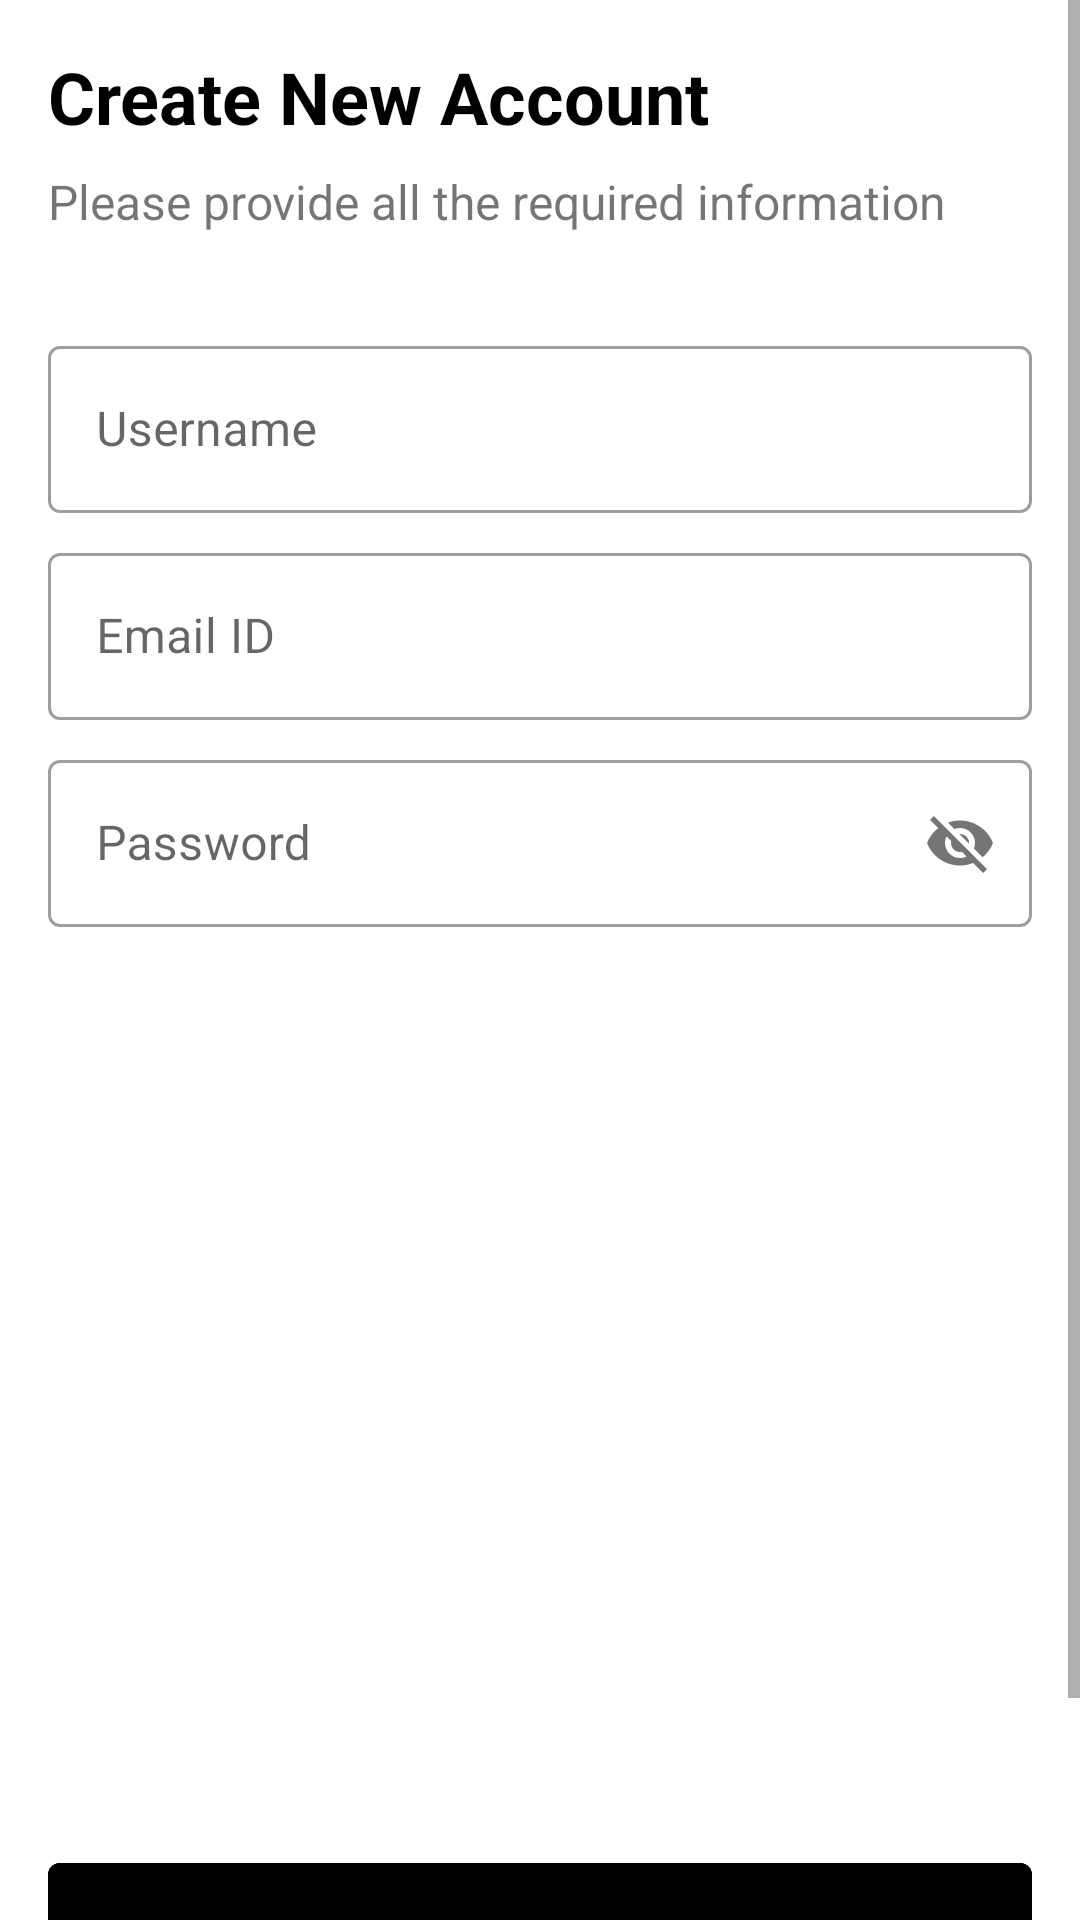

Write the Android layout XML for this screen, with the resource values it uses.
<!-- AndroidManifest.xml: application theme NoActionBar -->
<!-- res/layout/fragment_register.xml -->
<?xml version="1.0" encoding="utf-8"?>
<layout xmlns:android="http://schemas.android.com/apk/res/android"
    xmlns:app="http://schemas.android.com/apk/res-auto"
    xmlns:tools="http://schemas.android.com/tools">

    <data>

    </data>

    <ScrollView
        android:layout_width="match_parent"
        android:layout_height="wrap_content">

        <androidx.constraintlayout.widget.ConstraintLayout
            android:layout_width="match_parent"
            android:layout_height="match_parent"
            android:layout_margin="16dp"
            tools:context=".fragments.RegisterFragment">

            <TextView
                android:id="@+id/tvHeader"
                android:layout_width="wrap_content"
                android:layout_height="wrap_content"
                android:text="@string/create_new_account"
                android:textColor="@color/black"
                android:textSize="24sp"
                android:textStyle="bold"
                app:layout_constraintBottom_toBottomOf="parent"
                app:layout_constraintEnd_toEndOf="parent"
                app:layout_constraintHorizontal_bias="0.0"
                app:layout_constraintStart_toStartOf="parent"
                app:layout_constraintTop_toTopOf="parent"
                app:layout_constraintVertical_bias="0.0" />

            <TextView
                android:id="@+id/tvInfo"
                android:layout_width="wrap_content"
                android:layout_height="wrap_content"
                android:layout_marginTop="8dp"
                android:text="@string/please_provide_all_the_required_information"
                android:textSize="16sp"
                app:layout_constraintBottom_toBottomOf="parent"
                app:layout_constraintEnd_toEndOf="parent"
                app:layout_constraintHorizontal_bias="0.0"
                app:layout_constraintStart_toStartOf="parent"
                app:layout_constraintTop_toBottomOf="@+id/tvHeader"
                app:layout_constraintVertical_bias="0.0" />

            <com.google.android.material.textfield.TextInputLayout
                android:id="@+id/tvUsername"
                style="@style/Widget.MaterialComponents.TextInputLayout.OutlinedBox"
                android:layout_width="match_parent"
                android:layout_height="wrap_content"
                android:layout_marginTop="32dp"
                android:hint="@string/username"
                app:layout_constraintBottom_toBottomOf="parent"
                app:layout_constraintEnd_toEndOf="parent"
                app:layout_constraintHorizontal_bias="0.0"
                app:layout_constraintStart_toStartOf="parent"
                app:layout_constraintTop_toBottomOf="@+id/tvInfo"
                app:layout_constraintVertical_bias="0.0">

                <com.google.android.material.textfield.TextInputEditText
                    android:id="@+id/etUsername"
                    android:layout_width="match_parent"
                    android:layout_height="wrap_content"
                    android:inputType="text" />

            </com.google.android.material.textfield.TextInputLayout>

            <com.google.android.material.textfield.TextInputLayout
                android:id="@+id/tvEmail"
                style="@style/Widget.MaterialComponents.TextInputLayout.OutlinedBox"
                android:layout_width="match_parent"
                android:layout_height="wrap_content"
                android:layout_marginTop="8dp"
                android:hint="@string/email_id"
                app:layout_constraintBottom_toBottomOf="parent"
                app:layout_constraintEnd_toEndOf="parent"
                app:layout_constraintHorizontal_bias="0.0"
                app:layout_constraintStart_toStartOf="parent"
                app:layout_constraintTop_toBottomOf="@+id/tvUsername"
                app:layout_constraintVertical_bias="0.0">

                <com.google.android.material.textfield.TextInputEditText
                    android:id="@+id/etEmail"
                    android:layout_width="match_parent"
                    android:layout_height="wrap_content"
                    android:inputType="textEmailAddress" />

            </com.google.android.material.textfield.TextInputLayout>

            <com.google.android.material.textfield.TextInputLayout
                android:id="@+id/tvPassword"
                style="@style/Widget.MaterialComponents.TextInputLayout.OutlinedBox"
                android:layout_width="match_parent"
                android:layout_height="wrap_content"
                android:layout_marginTop="8dp"
                android:hint="@string/password"
                app:layout_constraintBottom_toBottomOf="parent"
                app:layout_constraintEnd_toEndOf="parent"
                app:layout_constraintHorizontal_bias="0.0"
                app:layout_constraintStart_toStartOf="parent"
                app:layout_constraintTop_toBottomOf="@+id/tvEmail"
                app:layout_constraintVertical_bias="0.0"
                app:passwordToggleEnabled="true">

                <com.google.android.material.textfield.TextInputEditText
                    android:id="@+id/etPassword"
                    android:layout_width="match_parent"
                    android:layout_height="wrap_content"
                    android:inputType="text" />

            </com.google.android.material.textfield.TextInputLayout>

            <TextView
                android:id="@+id/tvError"
                android:layout_width="wrap_content"
                android:layout_height="wrap_content"
                android:layout_marginTop="8dp"
                android:textSize="16sp"
                android:textColor="@color/black"
                app:layout_constraintBottom_toBottomOf="parent"
                app:layout_constraintEnd_toEndOf="parent"
                app:layout_constraintHorizontal_bias="0.0"
                app:layout_constraintStart_toStartOf="parent"
                app:layout_constraintTop_toBottomOf="@+id/tvPassword"
                app:layout_constraintVertical_bias="0.0" />

            <com.google.android.material.button.MaterialButton
                android:id="@+id/btnSignup"
                android:layout_width="match_parent"
                android:layout_height="wrap_content"
                android:backgroundTint="@color/black"
                android:padding="16dp"
                android:text="@string/sign_up"
                android:textAllCaps="true"
                android:textColor="@color/white"
                android:textSize="20sp"
                android:textStyle="bold"
                app:layout_constraintBottom_toBottomOf="parent"
                app:layout_constraintEnd_toEndOf="parent"
                app:layout_constraintHorizontal_bias="0.0"
                app:layout_constraintStart_toStartOf="parent"
                app:layout_constraintTop_toBottomOf="@+id/tvError"
                app:layout_constraintVertical_bias="0.88" />

            <TextView
                android:id="@+id/tvSignin"
                android:layout_width="wrap_content"
                android:layout_height="wrap_content"
                android:layout_marginTop="8dp"
                android:layout_marginBottom="8dp"
                android:gravity="center"
                android:text="@string/already_have_an_account_sign_in"
                android:textColor="@color/black"
                android:textSize="16sp"
                app:layout_constraintBottom_toBottomOf="parent"
                app:layout_constraintEnd_toEndOf="parent"
                app:layout_constraintStart_toStartOf="parent"
                app:layout_constraintTop_toBottomOf="@+id/btnSignup"
                app:layout_constraintVertical_bias="1.0" />

            <com.github.ybq.android.spinkit.SpinKitView
                android:id="@+id/progressBar"
                style="@style/SpinKitView.Large.MultiplePulseRing"
                android:layout_width="wrap_content"
                android:layout_height="wrap_content"
                android:visibility="gone"
                app:SpinKit_Color="@color/black"
                app:layout_constraintBottom_toBottomOf="parent"
                app:layout_constraintEnd_toEndOf="parent"
                app:layout_constraintStart_toStartOf="parent"
                app:layout_constraintTop_toTopOf="parent" />

        </androidx.constraintlayout.widget.ConstraintLayout>
    </ScrollView>
</layout>
<!-- resources referenced by this layout -->
<resources>
  <string name="already_have_an_account_sign_in">Already have an account? <font color="#2196F3">Sign In </font></string>
  <string name="create_new_account">Create New Account</string>
  <string name="email_id">Email ID</string>
  <string name="password">Password</string>
  <string name="please_provide_all_the_required_information">Please provide all the required information</string>
  <string name="sign_up">sign up</string>
  <string name="username">Username</string>
  <style name="NoActionBar" parent="Theme.MaterialComponents.DayNight.NoActionBar">
          <item name="windowNoTitle">true</item>
          <item name="windowActionBar">false</item>
          <item name="android:windowFullscreen">true</item>
          <item name="android:windowContentOverlay">@null</item>
      </style>
  <!-- not gathered from this repository: default colours our renderer supplied (Android Studio template values) -->
  <color name="black">#FF000000</color>
  <color name="white">#FFFFFFFF</color>
</resources>
